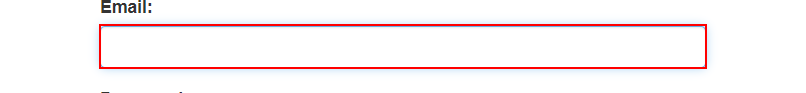
Task: Clientsecurity_HashKey using RE-Framework
Workflow: System1 login

Step 1: type [username] into the text box

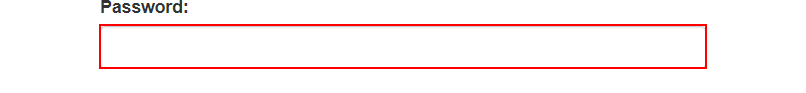
Step 2: type a value into the text box

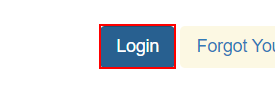
Step 3: click on the button
